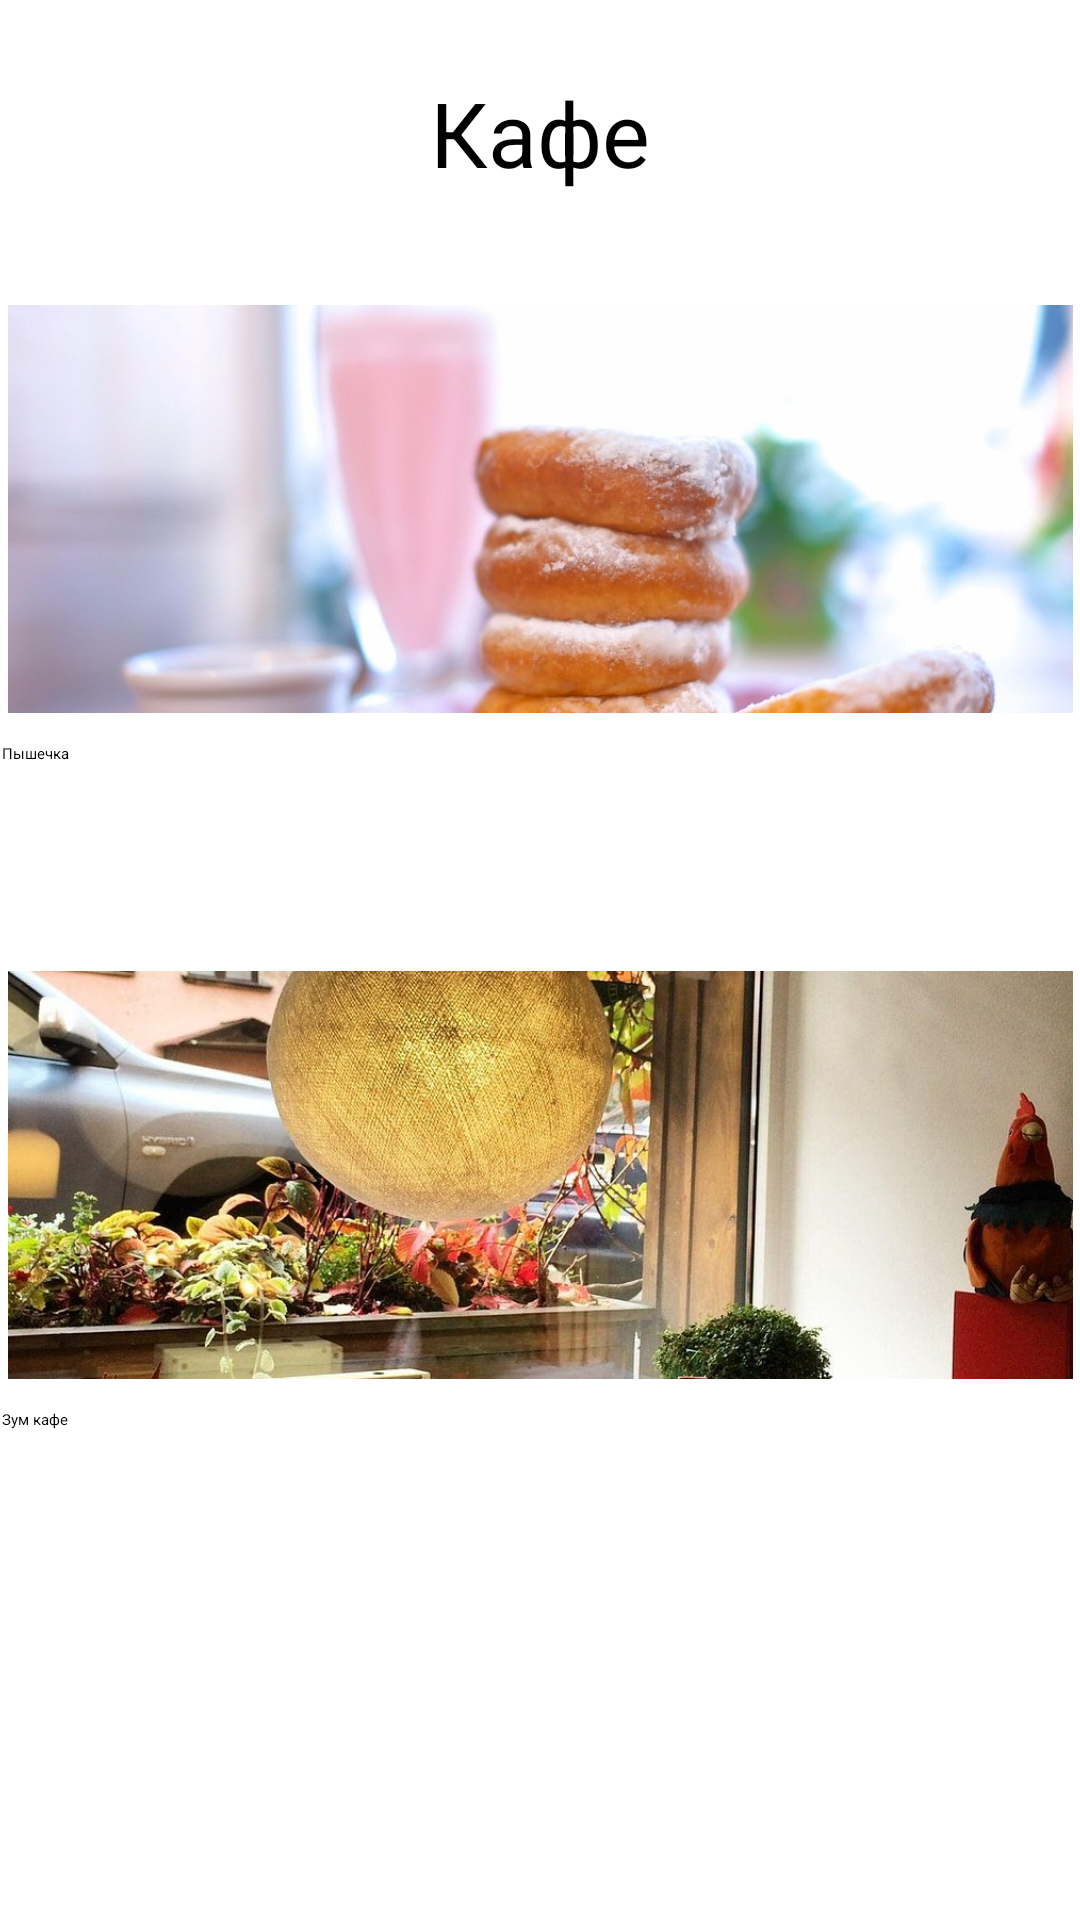

Reconstruct the res/layout file that produces this screen, plus the resources it refers to.
<!-- AndroidManifest.xml: application theme Theme.WeatherApp -->
<!-- res/layout/fragment1.xml -->
<?xml version="1.0" encoding="utf-8"?>
<androidx.constraintlayout.widget.ConstraintLayout xmlns:android="http://schemas.android.com/apk/res/android"
    xmlns:app="http://schemas.android.com/apk/res-auto"
    xmlns:tools="http://schemas.android.com/tools"
    android:layout_width="match_parent"
    android:layout_height="match_parent"
    tools:context=".fragments.Fragment1">

    <TextView
        android:id="@+id/textView"
        android:layout_width="360dp"
        android:layout_height="59dp"
        android:gravity="center_horizontal|center_vertical"

        android:text="@string/btn1"
        android:textSize="30sp"
        app:layout_constraintBottom_toBottomOf="parent"
        app:layout_constraintEnd_toEndOf="parent"
        app:layout_constraintStart_toStartOf="parent"
        app:layout_constraintTop_toTopOf="parent"
        app:layout_constraintVertical_bias="0.025" />

    <ImageView
        android:id="@+id/imageCafe1"
        android:layout_width="355dp"
        android:layout_height="136dp"
        android:layout_marginTop="28dp"
        android:scaleType="centerCrop"
        android:src="@drawable/image_cafe1"
        app:layout_constraintDimensionRatio="3:1"
        app:layout_constraintEnd_toEndOf="parent"
        app:layout_constraintStart_toStartOf="parent"
        app:layout_constraintTop_toBottomOf="@+id/textView"
        tools:src="@tools:sample/avatars" />

    <Button
        android:id="@+id/btn_Cafe1"
        android:layout_width="359dp"
        android:layout_height="48dp"
        android:layout_marginTop="10dp"
        android:text="@string/logo_cafe1"
        app:layout_constraintEnd_toEndOf="parent"
        app:layout_constraintStart_toStartOf="parent"
        app:layout_constraintTop_toBottomOf="@+id/imageCafe1" />

    <ImageView
        android:id="@+id/imageCafe2"
        android:layout_width="355dp"
        android:layout_height="136dp"
        android:layout_marginTop="28dp"
        android:scaleType="centerCrop"
        android:src="@drawable/image_cafe2"
        app:layout_constraintDimensionRatio="3:1"
        app:layout_constraintEnd_toEndOf="parent"
        app:layout_constraintStart_toStartOf="parent"
        app:layout_constraintTop_toBottomOf="@+id/btn_Cafe1"
        tools:src="@tools:sample/avatars" />

    <Button
        android:id="@+id/btn_Cafe2"
        android:layout_width="359dp"
        android:layout_height="48dp"
        android:layout_marginTop="10dp"
        android:text="@string/logo_cafe2"
        app:layout_constraintEnd_toEndOf="parent"
        app:layout_constraintStart_toStartOf="parent"
        app:layout_constraintTop_toBottomOf="@+id/imageCafe2" />
</androidx.constraintlayout.widget.ConstraintLayout>
<!-- resources referenced by this layout -->
<resources>
  <!-- drawable image_cafe1: jpg bitmap (drawable, 57100 bytes) -->
  <!-- drawable image_cafe2: jpg bitmap (drawable, 266750 bytes) -->
  <string name="btn1">Кафе</string>
  <string name="logo_cafe1">Пышечка</string>
  <string name="logo_cafe2">Зум кафе</string>
</resources>
